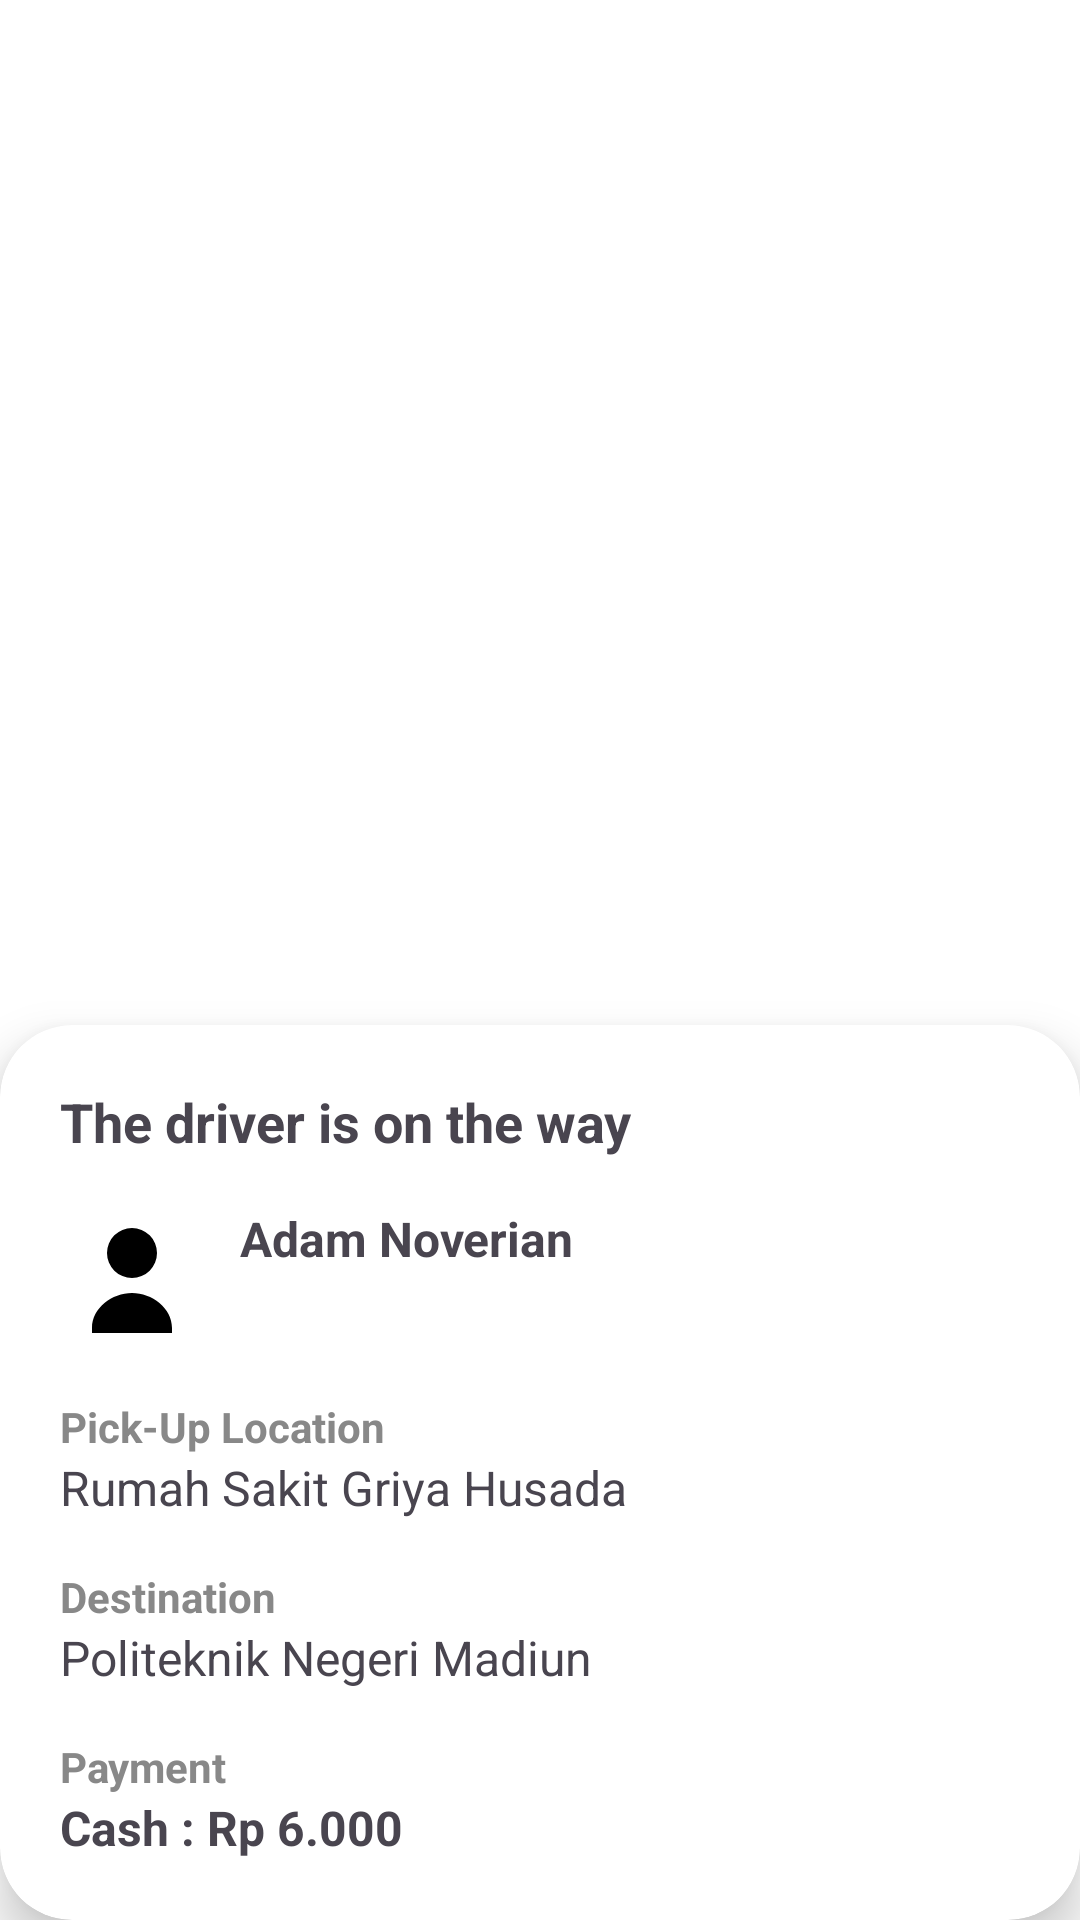

The Android layout XML behind this screen, and the referenced resources:
<!-- AndroidManifest.xml: application theme Theme.NgGojek -->
<!-- res/layout/activity_order.xml -->
<?xml version="1.0" encoding="utf-8"?>
<androidx.constraintlayout.widget.ConstraintLayout xmlns:android="http://schemas.android.com/apk/res/android"
    xmlns:app="http://schemas.android.com/apk/res-auto"
    android:layout_width="match_parent"
    android:layout_height="match_parent">

    <ImageView
        android:id="@+id/imgMap"
        android:layout_width="0dp"
        android:layout_height="0dp"
        android:scaleType="centerCrop"
        app:layout_constraintTop_toTopOf="parent"
        app:layout_constraintStart_toStartOf="parent"
        app:layout_constraintEnd_toEndOf="parent"
        app:layout_constraintBottom_toTopOf="@+id/bottomSheet" />

    <androidx.cardview.widget.CardView
        android:id="@+id/bottomSheet"
        android:layout_width="0dp"
        android:layout_height="wrap_content"
        android:layout_marginTop="8dp"
        android:layout_marginBottom="0dp"
        app:cardCornerRadius="24dp"
        app:cardElevation="10dp"
        app:layout_constraintBottom_toBottomOf="parent"
        app:layout_constraintStart_toStartOf="parent"
        app:layout_constraintEnd_toEndOf="parent">

        <LinearLayout
            android:padding="20dp"
            android:orientation="vertical"
            android:layout_width="match_parent"
            android:layout_height="wrap_content">

            <TextView
                android:id="@+id/txtStatus"
                android:text="The driver is on the way"
                android:textSize="18sp"
                android:textStyle="bold"
                android:layout_width="wrap_content"
                android:layout_height="wrap_content" />

            <LinearLayout
                android:layout_marginTop="16dp"
                android:orientation="horizontal"
                android:layout_width="match_parent"
                android:layout_height="wrap_content">

                <ImageView
                    android:id="@+id/imgDriver"
                    android:src="@drawable/profile"
                    android:layout_width="48dp"
                    android:layout_height="48dp"
                    android:scaleType="centerCrop"
                    android:padding="4dp" />

                <LinearLayout
                    android:orientation="vertical"
                    android:paddingStart="12dp"
                    android:layout_width="0dp"
                    android:layout_height="wrap_content"
                    android:layout_weight="1">

                    <TextView
                        android:id="@+id/txtDriverName"
                        android:text="Adam Noverian"
                        android:textSize="16sp"
                        android:textStyle="bold"
                        android:layout_width="wrap_content"
                        android:layout_height="wrap_content" />
                </LinearLayout>

                <ImageView
                    android:id="@+id/btnCall"
                    android:src="@drawable/call"
                    android:layout_width="40dp"
                    android:layout_height="40dp"
                    android:padding="8dp" />

                <ImageView
                    android:id="@+id/btnChat"
                    android:src="@drawable/chat"
                    android:layout_width="40dp"
                    android:layout_height="40dp"
                    android:padding="8dp" />
            </LinearLayout>

            <TextView
                android:layout_marginTop="16dp"
                android:text="Pick-Up Location"
                android:textStyle="bold"
                android:textColor="#888"
                android:layout_width="wrap_content"
                android:layout_height="wrap_content" />

            <TextView
                android:id="@+id/txtPickup"
                android:text="Rumah Sakit Griya Husada"
                android:textSize="16sp"
                android:layout_width="wrap_content"
                android:layout_height="wrap_content" />

            <TextView
                android:layout_marginTop="16dp"
                android:text="Destination"
                android:textStyle="bold"
                android:textColor="#888"
                android:layout_width="wrap_content"
                android:layout_height="wrap_content" />

            <TextView
                android:id="@+id/txtDestination"
                android:text="Politeknik Negeri Madiun"
                android:textSize="16sp"
                android:layout_width="wrap_content"
                android:layout_height="wrap_content" />

            <TextView
                android:layout_marginTop="16dp"
                android:text="Payment"
                android:textStyle="bold"
                android:textColor="#888"
                android:layout_width="wrap_content"
                android:layout_height="wrap_content" />

            <TextView
                android:id="@+id/txtPayment"
                android:text="Cash : Rp 6.000"
                android:textSize="16sp"
                android:textStyle="bold"
                android:layout_width="wrap_content"
                android:layout_height="wrap_content" />

        </LinearLayout>
    </androidx.cardview.widget.CardView>
</androidx.constraintlayout.widget.ConstraintLayout>
<!-- resources referenced by this layout -->
<resources>
  <!-- drawable profile (drawable) -->
  <vector xmlns:android="http://schemas.android.com/apk/res/android"
      android:width="24dp"
      android:height="24dp"
      android:viewportWidth="24"
      android:viewportHeight="24">
      <path
          android:fillColor="#000"
          android:pathData="M12,12a5,5 0 1,0 0,-10a5,5 0 1,0 0,10zM4,22c0,-4 4,-7 8,-7s8,3 8,7v1H4v-1z"/>
  </vector>
  <style name="Theme.NgGojek" parent="Base.Theme.NgGojek" />
  <style name="Base.Theme.NgGojek" parent="Theme.Material3.Light.NoActionBar">
          <item name="colorPrimary">@color/primaryRed</item>
          <item name="colorOnPrimary">@color/white</item>
          <item name="colorPrimaryContainer">@color/softRed</item>
          <item name="colorOnPrimaryContainer">@color/primaryRedDark</item>
  
          <item name="colorSecondary">@color/primaryRed</item>
          <item name="colorOnSecondary">@color/white</item>
  
          <item name="colorSecondaryContainer">@color/softRed</item>
          <item name="colorOnSecondaryContainer">@color/primaryRedDark</item>
  
          <item name="android:windowBackground">@color/white</item>
          <item name="android:statusBarColor">@color/white</item>
          <item name="android:windowLightStatusBar">true</item>
          <item name="android:textColorPrimary">@color/blackText</item>
          <item name="android:textColorSecondary">@color/greyText</item>
  
      </style>
  <color name="primaryRed">#ff3332</color>
  <color name="white">#FFFFFFFF</color>
  <color name="softRed">#FFF0F0</color>
  <color name="primaryRedDark">#D62B2A</color>
  <color name="blackText">#212121</color>
  <color name="greyText">#757575</color>
</resources>
